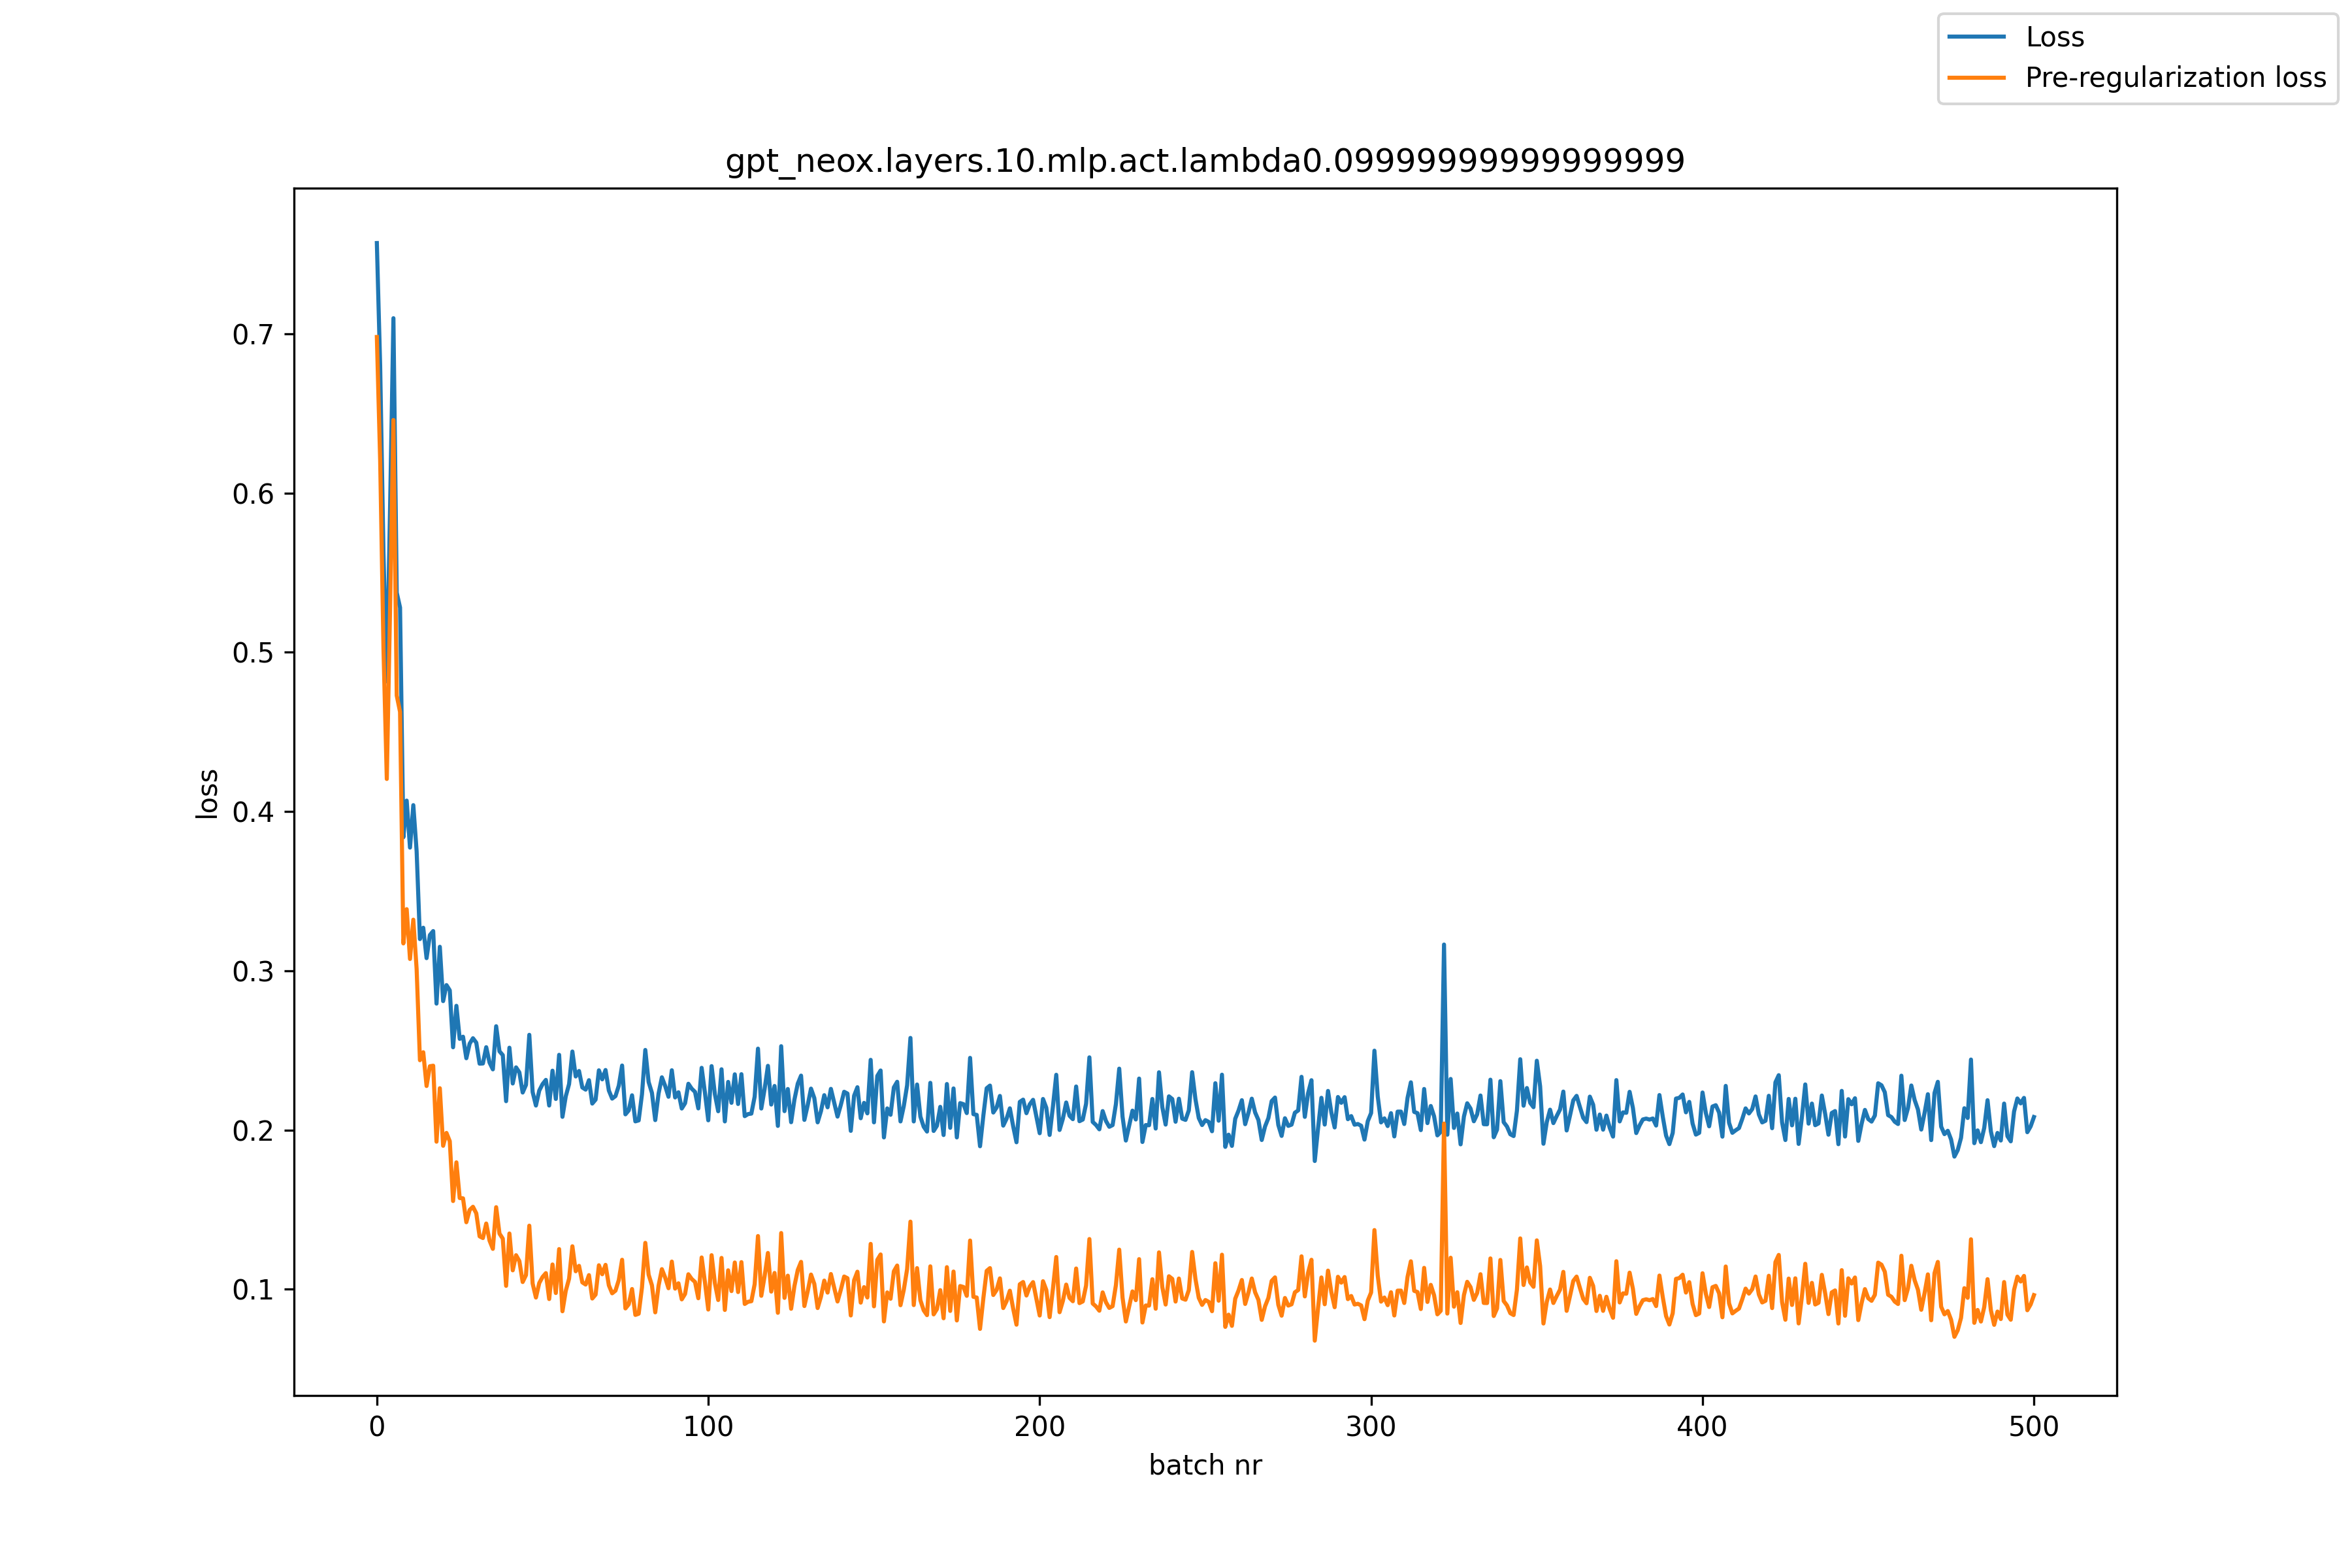

The file beside this chart, header and first rows:
, loss, pre_reg_loss
0, 0.7571, 0.698
1, 0.6799, 0.6205
2, 0.5621, 0.502
3, 0.4818, 0.4205
4, 0.5916, 0.5288
5, 0.7098, 0.6459
6, 0.5375, 0.4729
7, 0.5281, 0.4626
8, 0.3838, 0.3172
9, 0.4069, 0.3387
10, 0.3774, 0.3074
11, 0.404, 0.3321
12, 0.3751, 0.3012
13, 0.3199, 0.2439
14, 0.3271, 0.2489
15, 0.308, 0.2277
16, 0.3225, 0.2401
17, 0.325, 0.2404
18, 0.2794, 0.1927
19, 0.3151, 0.2263
20, 0.281, 0.1901
21, 0.291, 0.1982
22, 0.2877, 0.193
23, 0.252, 0.1554
24, 0.278, 0.1797
25, 0.2573, 0.1573
26, 0.2586, 0.1571
27, 0.2451, 0.1421
28, 0.2542, 0.1498
29, 0.2577, 0.1518
30, 0.2549, 0.1477
31, 0.2417, 0.1332
32, 0.2418, 0.1322
33, 0.252, 0.1413
34, 0.2424, 0.1306
35, 0.2381, 0.1254
36, 0.2652, 0.1515
37, 0.2495, 0.135
38, 0.247, 0.1318
39, 0.2181, 0.1022
40, 0.2517, 0.135
41, 0.2292, 0.1119
42, 0.2394, 0.1214
43, 0.2362, 0.1177
44, 0.2236, 0.1046
45, 0.2284, 0.1089
46, 0.2598, 0.1399
47, 0.2239, 0.1036
48, 0.2154, 0.0948
49, 0.2248, 0.1039
50, 0.2288, 0.1077
51, 0.2315, 0.1101
52, 0.2154, 0.09386
53, 0.2373, 0.1156
54, 0.2195, 0.09764
55, 0.2472, 0.1252
56, 0.2083, 0.08619
57, 0.2212, 0.099
58, 0.2289, 0.1066
59, 0.2493, 0.127
... 441 more rows
